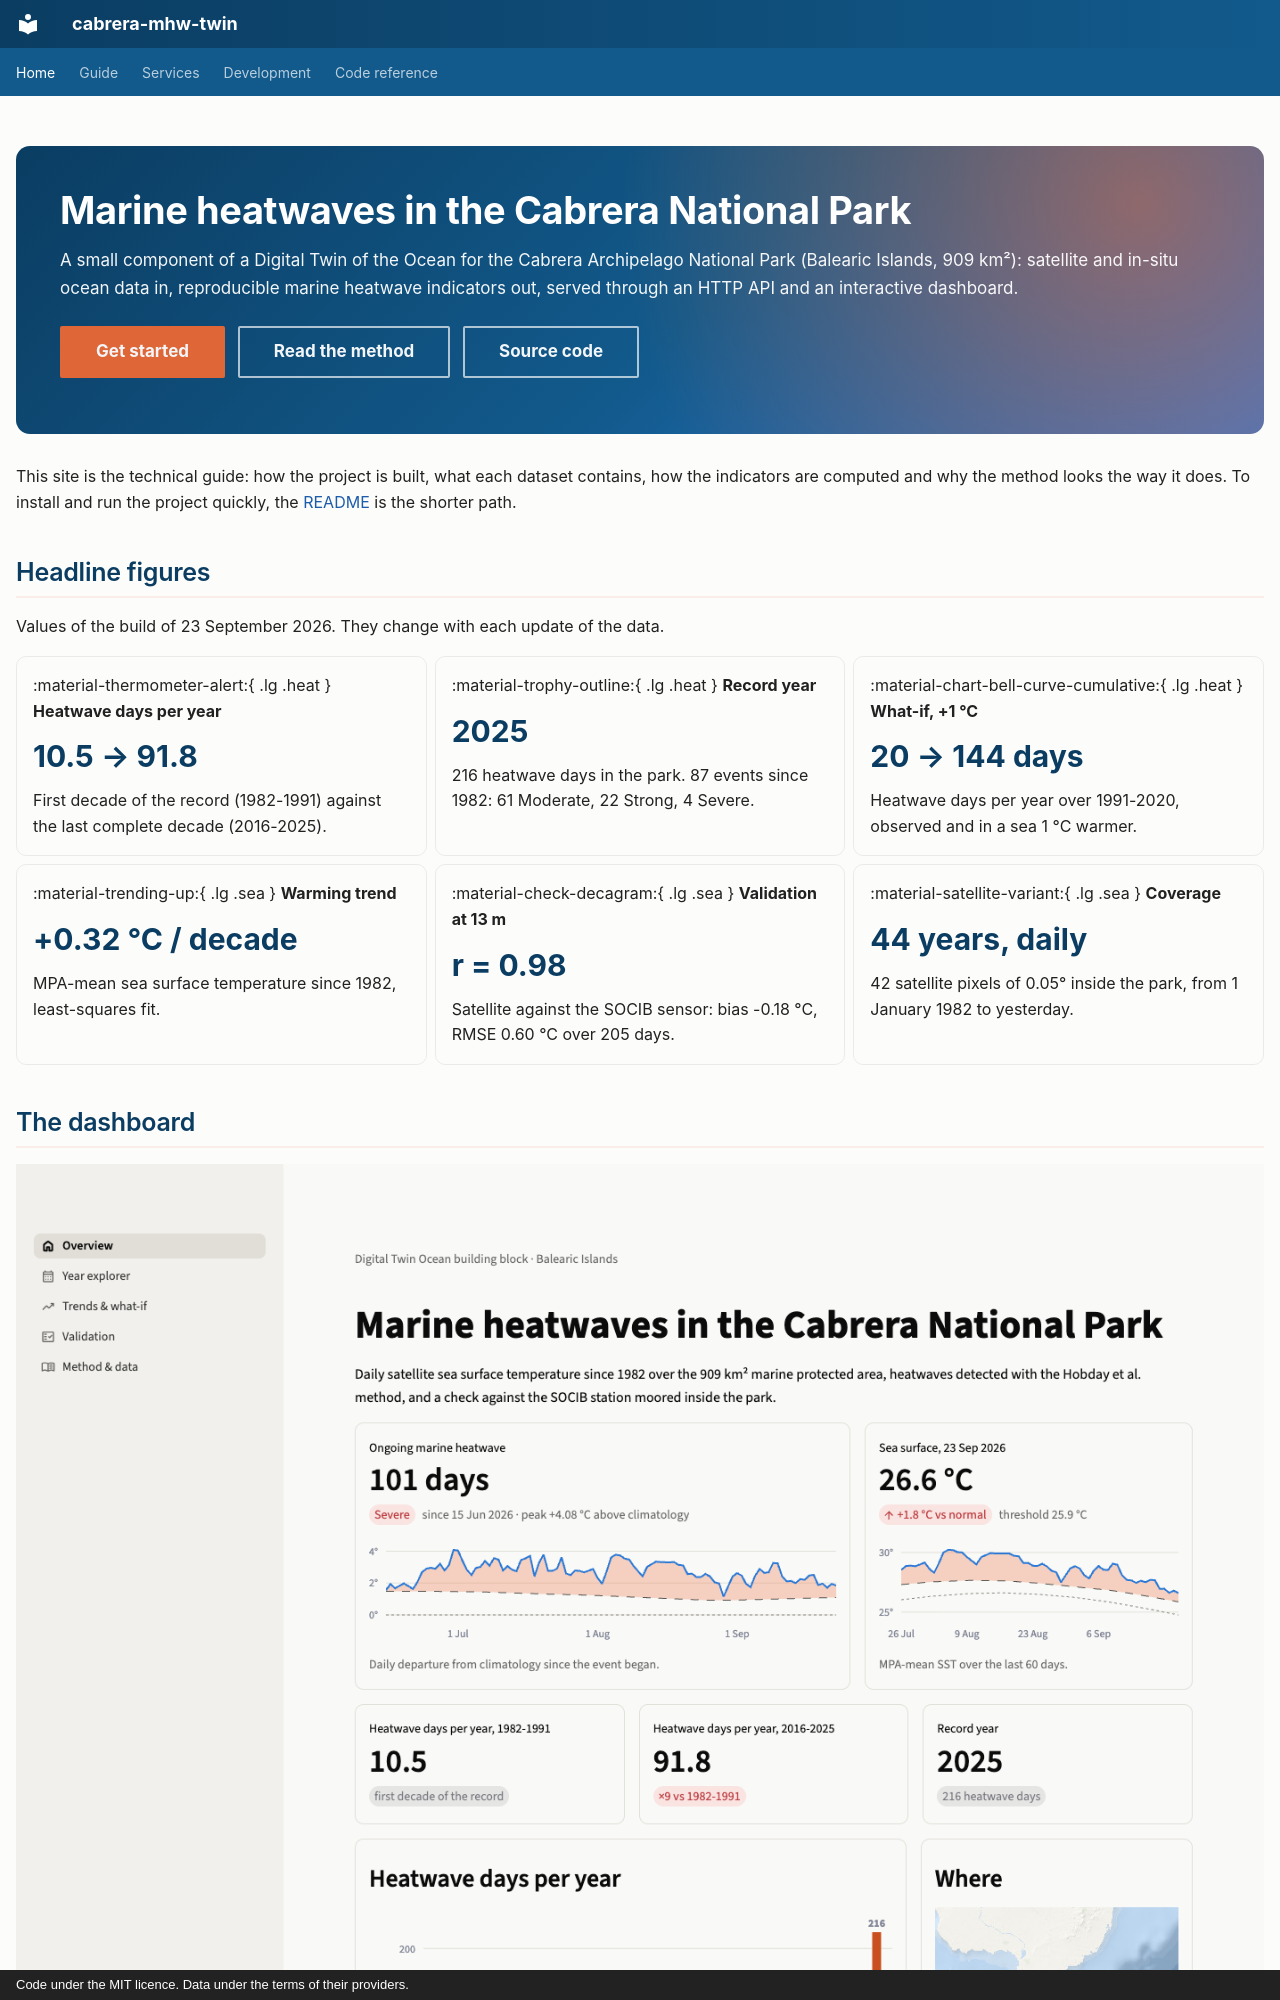

repository: pstcricq/cabrera-mhw-twin · page: index.html · generator: mkdocs · copyright: Code under the MIT licence. Data under the terms of their providers.

---
title: Home
hide:
  - navigation
  - toc
---

<div class="hero" markdown>

# Marine heatwaves in the Cabrera National Park

A small component of a Digital Twin of the Ocean for the Cabrera Archipelago National Park (Balearic Islands, 909 km²): satellite and in-situ ocean data in, reproducible marine heatwave indicators out, served through an HTTP API and an interactive dashboard.

[Get started](getting-started.md){ .md-button .md-button--primary } [Read the method](method.md){ .md-button } [Source code](https://github.com/pstcricq/cabrera-mhw-twin){ .md-button }

</div>

This site is the technical guide: how the project is built, what each dataset contains, how the indicators are computed and why the method looks the way it does. To install and run the project quickly, the [README](https://github.com/pstcricq/cabrera-mhw-twin#readme) is the shorter path.

## Headline figures

Values of the build of 23 September 2026. They change with each update of the data.

<div class="grid cards" markdown>

-   :material-thermometer-alert:{ .lg .heat } __Heatwave days per year__

    <span class="figure">10.5 → 91.8</span>

    First decade of the record (1982-1991) against the last complete decade (2016-2025).

-   :material-trophy-outline:{ .lg .heat } __Record year__

    <span class="figure">2025</span>

    216 heatwave days in the park. 87 events since 1982: 61 Moderate, 22 Strong, 4 Severe.

-   :material-chart-bell-curve-cumulative:{ .lg .heat } __What-if, +1 °C__

    <span class="figure">20 → 144 days</span>

    Heatwave days per year over 1991-2020, observed and in a sea 1 °C warmer.

-   :material-trending-up:{ .lg .sea } __Warming trend__

    <span class="figure">+0.32 °C / decade</span>

    MPA-mean sea surface temperature since 1982, least-squares fit.

-   :material-check-decagram:{ .lg .sea } __Validation at 13 m__

    <span class="figure">r = 0.98</span>

    Satellite against the SOCIB sensor: bias -0.18 °C, RMSE 0.60 °C over 205 days.

-   :material-satellite-variant:{ .lg .sea } __Coverage__

    <span class="figure">44 years, daily</span>

    42 satellite pixels of 0.05° inside the park, from 1 January 1982 to yesterday.

</div>

## The dashboard

[![Overview page of the dashboard](assets/screenshots/overview.png)](dashboard.md)

Five pages to explore the indicators: the ongoing heatwave and the long-term change, any year pixel by pixel, any warming scenario, the validation against the station, and the method. More in [Dashboard](dashboard.md).
